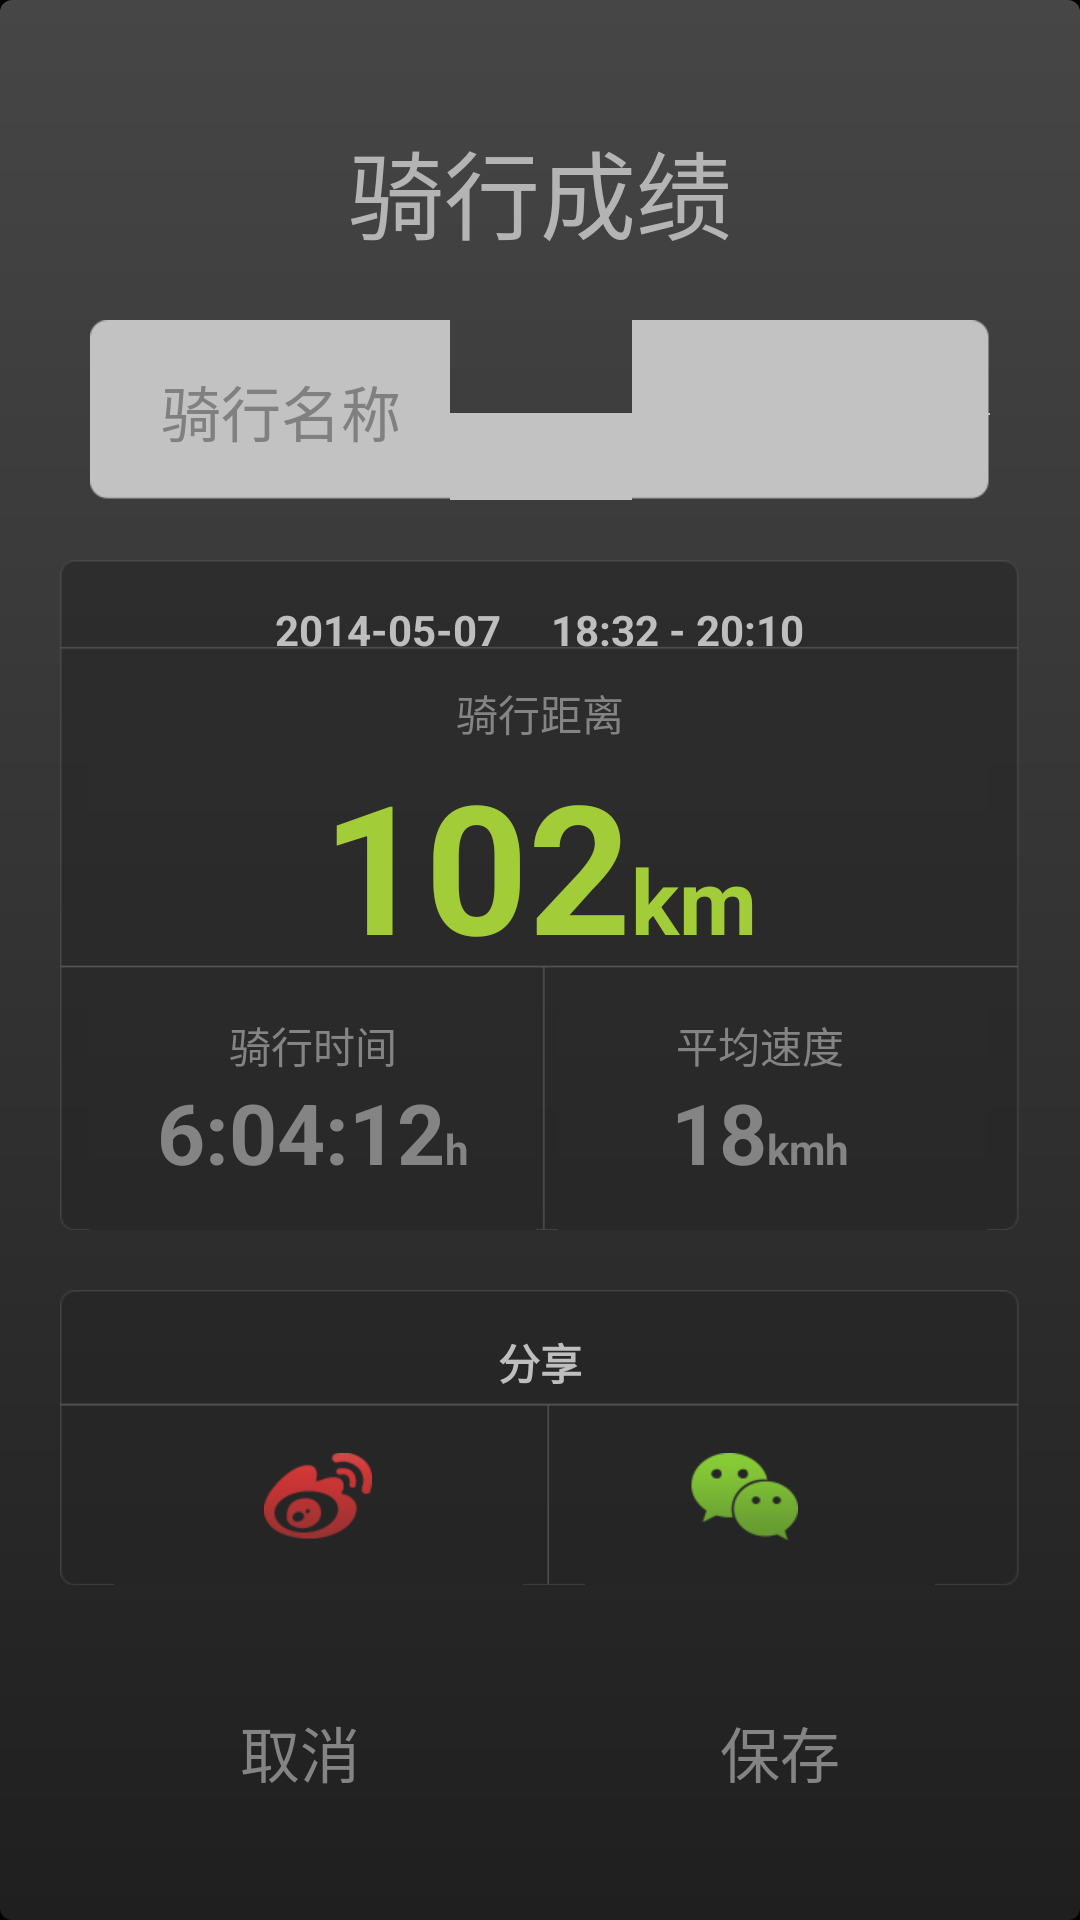

Here is an Android app screen rendered from its layout file. Give the layout XML and the strings, colors and styles it references.
<!-- AndroidManifest.xml: application theme AppTheme -->
<!-- res/layout/context_share.xml -->
<?xml version="1.0" encoding="utf-8"?>
<RelativeLayout xmlns:android="http://schemas.android.com/apk/res/android"
    android:layout_width="match_parent"
    android:layout_height="match_parent"
    android:background="@drawable/backgroundx">

    <TextView
        android:layout_width="wrap_content"
        android:layout_height="wrap_content"
        android:id="@+id/title_share_grade"
        android:textColor="#b4b4b4"
        android:textSize="32dp"
        android:text="骑行成绩"
        android:layout_centerHorizontal="true"
        android:layout_marginTop="40dp" />

    <EditText
        android:layout_width="fill_parent"
        android:layout_height="wrap_content"
        android:id="@+id/edit_ridename"
        android:layout_below="@+id/title_share_grade"
        android:textColor="#464646"
        android:textSize="20dp"
        android:layout_centerHorizontal="true"
        android:background="@drawable/input"
        android:hint="骑行名称"
        android:layout_marginTop="20dp"
        android:layout_marginLeft="30dp"
        android:layout_marginRight="30dp"
        android:singleLine="true"
        android:selectAllOnFocus="false"
        android:focusable="true" />

    <RelativeLayout
        android:layout_width="fill_parent"
        android:layout_height="wrap_content"
        android:background="@drawable/bg_grade"
        android:layout_centerHorizontal="true"
        android:id="@+id/layout_grade_panel"
        android:layout_below="@+id/edit_ridename"
        android:layout_marginRight="20dp"
        android:layout_marginLeft="20dp"
        android:layout_marginTop="20dp">

        <TextView
            android:layout_width="wrap_content"
            android:layout_height="wrap_content"
            android:id="@+id/text_time_range_value"
            android:text="2014-05-07     18:32 - 20:10"
            android:textStyle="bold"
            android:layout_centerHorizontal="true" />

        <TextView
            android:layout_width="wrap_content"
            android:layout_height="wrap_content"
            android:id="@+id/text_range_text"
            android:layout_below="@+id/text_time_range_value"
            android:text="骑行距离"
            android:layout_centerHorizontal="true"
            android:textIsSelectable="false"
            android:textColor="#848484"
            android:layout_marginTop="8dp" />

        <LinearLayout
            android:layout_width="wrap_content"
            android:layout_height="wrap_content"
            android:id="@+id/layout_range_panel"
            android:layout_below="@+id/text_range_text"
            android:layout_centerHorizontal="true">
            <TextView
                android:layout_width="wrap_content"
                android:layout_height="wrap_content"
                android:id="@+id/text_range_total_value"
                android:text="102"
                android:textColor="#a2cd39"
                android:textSize="60dp"
                android:textStyle="bold" />

            <TextView
                android:layout_width="wrap_content"
                android:layout_height="wrap_content"
                android:id="@+id/text_range_unit"
                android:text="km"
                android:textColor="#a2cd39"
                android:textSize="30dp"
                android:textStyle="bold" />
            </LinearLayout>

        <LinearLayout
            android:orientation="horizontal"
            android:layout_width="fill_parent"
            android:layout_height="wrap_content"
            android:id="@+id/layout_time_speed"
            android:layout_below="@+id/layout_range_panel">
            <LinearLayout
                android:layout_width="fill_parent"
                android:layout_height="fill_parent"
                android:orientation="vertical"
                android:layout_weight="1">
                <TextView
                    android:layout_width="wrap_content"
                    android:layout_height="wrap_content"
                    android:layout_marginTop="10dp"
                    android:layout_gravity="center_horizontal"
                    android:id="@+id/text_ridetime_text"
                    android:text="骑行时间"
                    android:textColor="#848484" />
                <LinearLayout
                    android:layout_width="wrap_content"
                    android:layout_height="wrap_content"
                    android:id="@+id/layout_time_panel"
                    android:layout_below="@+id/text_ridetime_text"
                    android:layout_gravity="center_horizontal">
                    <TextView
                        android:layout_width="wrap_content"
                        android:layout_height="wrap_content"
                        android:id="@+id/text_time_total_value"
                        android:text="6:04:12"
                        android:textColor="#848484"
                        android:textSize="28dp"
                        android:textStyle="bold" />
                    <TextView
                        android:layout_width="wrap_content"
                        android:layout_height="wrap_content"
                        android:text="h"
                        android:textColor="#848484"
                        android:textStyle="bold" />
                </LinearLayout>
            </LinearLayout>
            <LinearLayout
                android:layout_width="fill_parent"
                android:layout_height="fill_parent"
                android:orientation="vertical"
                android:layout_weight="1">

                <TextView
                    android:layout_width="wrap_content"
                    android:layout_height="wrap_content"
                    android:id="@+id/text_speed_text"
                    android:layout_gravity="center_horizontal"
                    android:layout_marginTop="10dp"
                    android:text="平均速度"
                    android:textColor="#848484" />

                <LinearLayout
                    android:layout_width="wrap_content"
                    android:layout_height="wrap_content"
                    android:id="@+id/layout_speed_panel"
                    android:layout_below="@+id/text_speed_text"
                    android:layout_gravity="center_horizontal">
                    <TextView
                        android:layout_width="wrap_content"
                        android:layout_height="wrap_content"
                        android:id="@+id/text_speed_total_value"
                        android:text="18"
                        android:textColor="#848484"
                        android:textSize="28dp"
                        android:textStyle="bold" />

                    <TextView
                        android:layout_width="fill_parent"
                        android:layout_height="wrap_content"
                        android:text="kmh"
                        android:textColor="#848484"
                        android:textStyle="bold" />
                </LinearLayout>
            </LinearLayout>
        </LinearLayout>
    </RelativeLayout>

    <RelativeLayout
        android:layout_width="fill_parent"
        android:layout_height="wrap_content"
        android:background="@drawable/bg_share"
        android:layout_centerHorizontal="true"
        android:id="@+id/layout_share_panel"
        android:layout_below="@+id/layout_grade_panel"
        android:layout_marginRight="20dp"
        android:layout_marginLeft="20dp"
        android:layout_marginTop="20dp">

        <TextView
            android:layout_width="wrap_content"
            android:layout_height="wrap_content"
            android:id="@+id/text_share_text"
            android:text="分享"
            android:layout_centerHorizontal="true"
            android:textIsSelectable="false"
            android:textStyle="bold"
            android:layout_marginBottom="10dp" />

        <LinearLayout
            android:orientation="horizontal"
            android:layout_width="fill_parent"
            android:layout_height="wrap_content"
            android:id="@+id/layout_share_to"
            android:layout_below="@+id/text_share_text">

            <ImageButton
                    android:layout_width="fill_parent"
                    android:layout_height="wrap_content"
                    android:layout_weight="1"
                    android:id="@+id/button_share_wb"
                    android:layout_marginTop="10dp"
                    android:src="@drawable/drawitem_share_wb"
                    android:background="@null"
                    android:layout_centerInParent="true" />

            <ImageButton
                    android:layout_width="fill_parent"
                    android:layout_height="wrap_content"
                    android:layout_weight="1"
                    android:id="@+id/button_share_wx"
                    android:layout_marginTop="10dp"
                    android:src="@drawable/drawitem_share_wx"
                    android:background="@null"
                    android:layout_centerInParent="true" />
        </LinearLayout>
    </RelativeLayout>

    <LinearLayout
        android:orientation="horizontal"
        android:layout_width="fill_parent"
        android:layout_height="fill_parent"
        android:id="@+id/layout_bottom_panel"
        android:layout_marginRight="20dp"
        android:layout_marginLeft="20dp"
        android:layout_alignParentBottom="false"
        android:layout_below="@+id/layout_share_panel">

        <Button
            android:layout_width="fill_parent"
            android:layout_height="fill_parent"
            android:layout_weight="1"
            android:id="@+id/button_no_save"
            android:background="@null"
            android:textColor="#848484"
            android:textSize="20dp"
            android:text="取消"/>

        <Button
            android:layout_width="fill_parent"
            android:layout_height="fill_parent"
            android:layout_weight="1"
            android:id="@+id/button_save"
            android:background="@null"
            android:textColor="#848484"
            android:textSize="20dp"
            android:text="保存"/>
    </LinearLayout>
</RelativeLayout>
<!-- resources referenced by this layout -->
<resources>
  <!-- drawable backgroundx (drawable) -->
  <?xml version="1.0" encoding="utf-8"?>
  <shape xmlns:android="http://schemas.android.com/apk/res/android"
      android:shape="rectangle">
  
      <solid android:color="#e02d2d2d" />
  </shape>
  <!-- drawable drawitem_share_wb (drawable) -->
  <?xml version="1.0" encoding="utf-8"?>
  <selector xmlns:android="http://schemas.android.com/apk/res/android">
      <item android:state_enabled="false" android:drawable="@drawable/wb_share_2" />
      <item android:state_enabled="true"  android:drawable="@drawable/wb_share" />
  </selector>
  <!-- drawable drawitem_share_wx (drawable) -->
  <?xml version="1.0" encoding="utf-8"?>
  <selector xmlns:android="http://schemas.android.com/apk/res/android">
      <item android:state_enabled="false" android:drawable="@drawable/wx_share_2" />
      <item android:state_enabled="true"  android:drawable="@drawable/wx_share" />
  </selector>
  <style name="AppTheme" parent="android:Theme">
          
          <item name="android:windowNoTitle">true</item>
          <item name="android:windowContentOverlay">@null</item>
      </style>
  <!-- drawable wb_share_2: png bitmap (drawable-xhdpi, 4257 bytes) -->
  <!-- drawable wb_share: png bitmap (drawable-xhdpi, 4456 bytes) -->
  <!-- drawable wx_share_2: png bitmap (drawable-xhdpi, 4346 bytes) -->
  <!-- drawable wx_share: png bitmap (drawable-xhdpi, 4647 bytes) -->
</resources>
